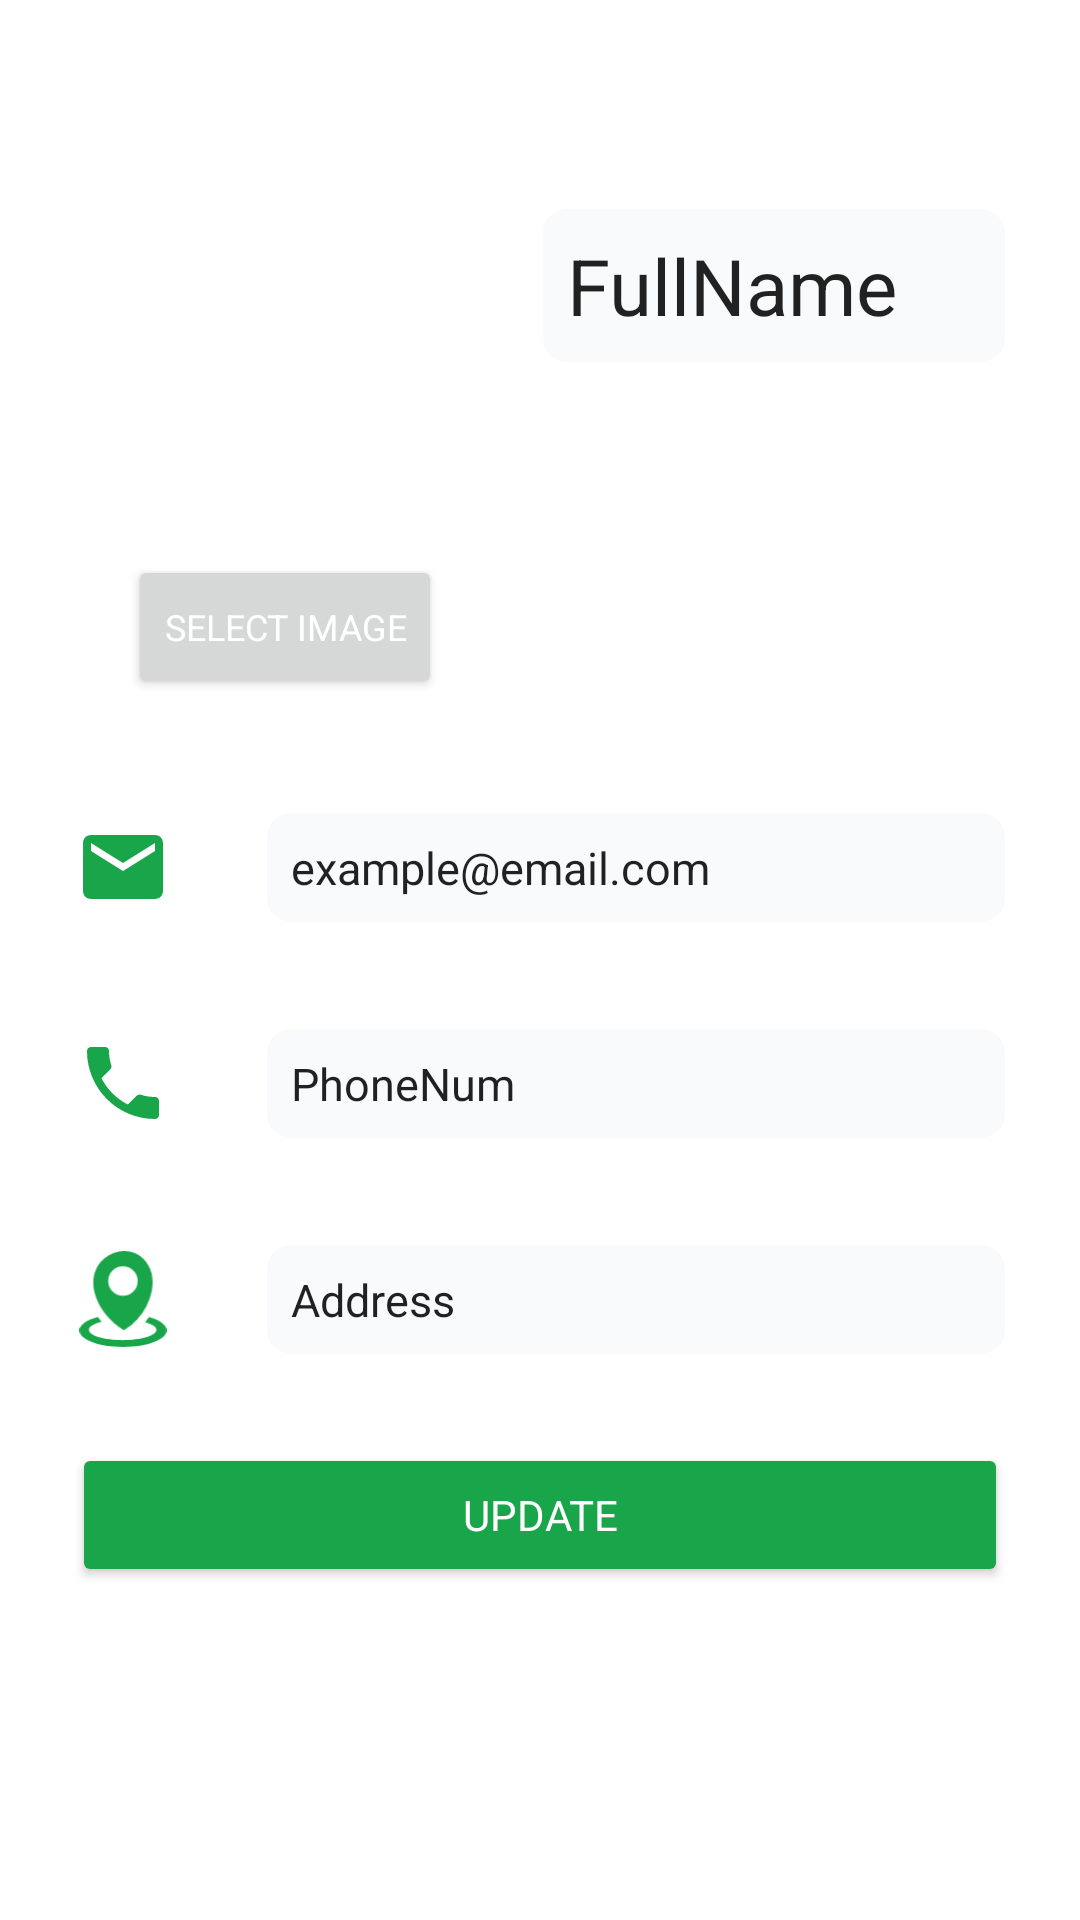

Here is an Android app screen rendered from its layout file. Give the layout XML and the strings, colors and styles it references.
<!-- AndroidManifest.xml: application theme Theme.Ecommerce -->
<!-- res/layout/fragment_profile_edit.xml -->
<?xml version="1.0" encoding="utf-8"?>
<androidx.constraintlayout.widget.ConstraintLayout xmlns:android="http://schemas.android.com/apk/res/android"
    xmlns:app="http://schemas.android.com/apk/res-auto"
    xmlns:tools="http://schemas.android.com/tools"
    android:id="@+id/constraint"
    android:layout_width="match_parent"
    android:layout_height="match_parent"
    tools:context=".screens.profile.ProfileEditFragment">

    
    <ImageView
        android:id="@+id/imageView"
        android:layout_width="140dp"
        android:layout_height="140dp"
        android:layout_marginTop="25dp"
        android:scaleType="fitXY"
        android:src="@drawable/ic_profile"
        android:cropToPadding="true"
        android:layout_marginStart="25dp"
        app:layout_constraintStart_toStartOf="parent"
        app:layout_constraintTop_toTopOf="parent" />

    
    <EditText
        android:id="@+id/edit_name"
        android:layout_width="0dp"
        android:layout_height="wrap_content"
        android:layout_marginStart="16dp"
        android:layout_marginEnd="25dp"
        android:background="@drawable/bg_edittext"
        android:text="@string/fullname"
        android:padding="8dp"
        android:inputType="text"
        android:maxLines="1"
        android:textSize="26sp"
        app:layout_constraintEnd_toEndOf="parent"
        app:layout_constraintTop_toTopOf="@id/imageView"
        app:layout_constraintStart_toEndOf="@id/imageView"
        app:layout_constraintBottom_toBottomOf="@id/imageView"/>

    <ImageView
        android:id="@+id/email"
        android:layout_width="32dp"
        android:layout_height="32dp"
        android:layout_marginStart="25dp"
        android:layout_marginTop="40dp"
        android:src="@drawable/ic_email"
        android:textSize="15sp"
        app:layout_constraintStart_toStartOf="parent"
        app:layout_constraintTop_toBottomOf="@+id/button" />

    <EditText
        android:id="@+id/edit_email"
        android:layout_width="0dp"
        android:layout_height="wrap_content"
        android:layout_marginEnd="25dp"
        android:background="@drawable/bg_edittext"
        android:text="@string/email"
        android:inputType="textEmailAddress"
        android:maxLines="1"
        android:textSize="15sp"
        android:layout_marginStart="32dp"
        android:padding="8dp"
        app:layout_constraintEnd_toEndOf="parent"
        app:layout_constraintTop_toTopOf="@id/email"
        app:layout_constraintStart_toEndOf="@id/email"
        app:layout_constraintHorizontal_bias="0"
        app:layout_constraintBottom_toBottomOf="@id/email"/>

    <ImageView
        android:id="@+id/phone_number"
        android:layout_width="32dp"
        android:layout_height="32dp"
        android:src="@drawable/ic_phone"
        android:textSize="15sp"
        android:layout_marginStart="25dp"
        android:layout_marginTop="40dp"
        app:layout_constraintStart_toStartOf="parent"
        app:layout_constraintTop_toBottomOf="@+id/email" />

    <EditText
        android:id="@+id/edit_phone"
        android:layout_width="0dp"
        android:layout_height="wrap_content"
        android:layout_marginEnd="25dp"
        android:background="@drawable/bg_edittext"
        android:padding="8dp"
        android:text="@string/phonenum"
        android:inputType="phone"
        android:maxLines="1"
        android:textSize="15sp"
        android:layout_marginStart="32dp"
        app:layout_constraintEnd_toEndOf="parent"
        app:layout_constraintTop_toTopOf="@id/phone_number"
        app:layout_constraintStart_toEndOf="@id/phone_number"
        app:layout_constraintBottom_toBottomOf="@id/phone_number"/>

    <ImageView
        android:id="@+id/address"
        android:layout_width="32dp"
        android:layout_height="32dp"
        android:src="@drawable/ic_address"
        android:textSize="15sp"
        android:layout_marginStart="25dp"
        android:layout_marginTop="40dp"
        app:layout_constraintStart_toStartOf="parent"
        app:layout_constraintTop_toBottomOf="@+id/phone_number"/>

    <EditText
        android:id="@+id/edit_address"
        android:layout_width="0dp"
        android:layout_height="wrap_content"
        android:layout_marginEnd="25dp"
        android:text="@string/address"
        android:inputType="text"
        android:maxLines="2"
        android:layout_marginStart="32dp"
        android:background="@drawable/bg_edittext"
        android:padding="8dp"
        android:textSize="15sp"
        app:layout_constraintEnd_toEndOf="parent"
        app:layout_constraintTop_toTopOf="@id/address"
        app:layout_constraintBottom_toBottomOf="@id/address"
        app:layout_constraintStart_toEndOf="@id/address"/>

    <Button
        android:id="@+id/update_user_info"
        android:layout_width="match_parent"
        android:layout_height="wrap_content"
        android:text="Update"
        android:backgroundTint="@color/primary"
        android:textColor="@color/white"
        app:layout_constraintVertical_bias="0"
        android:layout_marginTop="32dp"
        android:layout_marginHorizontal="24dp"
        app:layout_constraintStart_toStartOf="parent"
        app:layout_constraintEnd_toEndOf="parent"
        app:layout_constraintBottom_toBottomOf="parent"
        app:layout_constraintTop_toBottomOf="@id/address"/>

    <Button
        android:id="@+id/button"
        android:layout_width="wrap_content"
        android:layout_height="wrap_content"
        android:text="Select image"
        android:textColor="@color/white"
        android:textSize="12sp"
        android:layout_marginTop="20dp"
        app:layout_constraintTop_toBottomOf="@id/imageView"
        app:layout_constraintStart_toStartOf="@id/imageView"
        app:layout_constraintEnd_toEndOf="@id/imageView"/>

</androidx.constraintlayout.widget.ConstraintLayout>
<!-- resources referenced by this layout -->
<resources>
  <color name="primary">#19A54A</color>
  <color name="white">#FFFFFFFF</color>
  <!-- drawable bg_edittext (drawable) -->
  <?xml version="1.0" encoding="utf-8"?>
  <shape xmlns:android="http://schemas.android.com/apk/res/android">
      <solid android:color="@color/light"/>
      <corners android:radius="8dp"/>
  </shape>
  <!-- drawable ic_address (drawable) -->
  <vector xmlns:android="http://schemas.android.com/apk/res/android"
      android:width="105.67dp"
      android:height="116.43dp"
      android:viewportWidth="105.67"
      android:viewportHeight="116.43">
    <path
        android:pathData="M84.32,80.09c13,3.68 21.35,9.56 21.35,16.19 0,11.13 -23.65,20.15 -52.83,20.15S0,107.41 0,96.28c0,-6.79 8.79,-12.79 22.27,-16.44l1.48,2c1,1.37 2.13,2.73 3.26,4.06 -9.43,2.28 -15.47,5.8 -15.47,9.75 0,6.88 18.29,12.46 40.86,12.46s40.86,-5.58 40.86,-12.46c0,-3.67 -5.24,-7 -13.56,-9.26 1.64,-2 3.18,-4.14 4.62,-6.3Z"
        android:fillColor="@color/primary"
        android:fillType="evenOdd"/>
    <path
        android:pathData="M70.19,82.78A69.18,69.18 0,0 1,55.08 95.29a2.14,2.14 0,0 1,-2.43 0.07,85 85,0 0,1 -21,-18.76C24,67 19.13,56.34 17.48,46.07s-0.11,-20.42 5.07,-28.56a35,35 0,0 1,7.83 -8.68C37.68,3 46,-0.06 54.34,0A34.89,34.89 0,0 1,83.15 16.68c5.57,9.17 6.77,20.87 4.33,32.72A71.93,71.93 0,0 1,70.19 82.75v0ZM52.76,18.51A17.88,17.88 0,1 1,34.88 36.38,17.87 17.87,0 0,1 52.76,18.51Z"
        android:fillColor="@color/primary"
        android:fillType="evenOdd"/>
  </vector>
  <!-- drawable ic_email (drawable) -->
  <vector xmlns:android="http://schemas.android.com/apk/res/android"
      android:width="48dp"
      android:height="48dp"
      android:viewportWidth="48"
      android:viewportHeight="48">
    <path
        android:fillColor="@color/primary"
        android:pathData="M40,8L8,8c-2.21,0 -3.98,1.79 -3.98,4L4,36c0,2.21 1.79,4 4,4h32c2.21,0 4,-1.79 4,-4L44,12c0,-2.21 -1.79,-4 -4,-4zM40,16L24,26 8,16v-4l16,10 16,-10v4z"/>
  </vector>
  <!-- drawable ic_phone (drawable) -->
  <vector xmlns:android="http://schemas.android.com/apk/res/android"
      android:width="48dp"
      android:height="48dp"
      android:viewportWidth="48"
      android:viewportHeight="48">
    <path
        android:fillColor="@color/primary"
        android:pathData="M13.25,21.59c2.88,5.66 7.51,10.29 13.18,13.17l4.4,-4.41c0.55,-0.55 1.34,-0.71 2.03,-0.49C35.1,30.6 37.51,31 40,31c1.11,0 2,0.89 2,2v7c0,1.11 -0.89,2 -2,2C21.22,42 6,26.78 6,8c0,-1.11 0.9,-2 2,-2h7c1.11,0 2,0.89 2,2 0,2.49 0.4,4.9 1.14,7.14 0.22,0.69 0.06,1.48 -0.49,2.03l-4.4,4.42z"/>
  </vector>
  <string name="address">Address</string>
  <string name="email">example@email.com</string>
  <string name="fullname">FullName</string>
  <string name="phonenum">PhoneNum</string>
  <style name="Theme.Ecommerce" parent="Theme.MaterialComponents.DayNight.NoActionBar">
          
          <item name="colorPrimary">@color/primary</item>
          <item name="colorPrimaryVariant">@color/primary</item>
          <item name="colorOnPrimary">@color/white</item>
          
          <item name="colorSecondary">@color/primary</item>
          <item name="colorSecondaryVariant">@color/primary</item>
          <item name="colorOnSecondary">@color/black</item>
          
          <item name="android:statusBarColor">?attr/colorPrimaryVariant</item>
          
          <item name="android:textColor">#000000</item>
          <item name="fontFamily">@font/karla</item>
      </style>
  <color name="light">#F9FAFB</color>
  <color name="black">#FF000000</color>
</resources>
